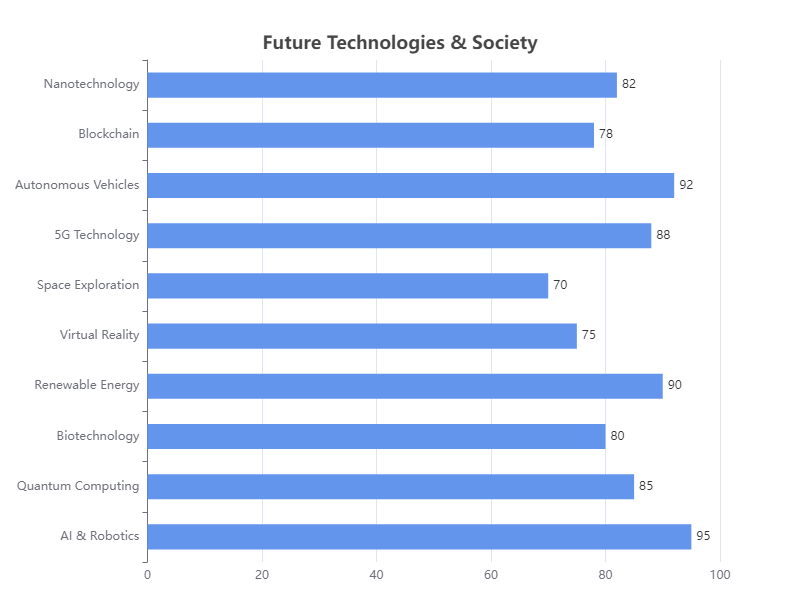

Values plotted in this chart, from the file beside it:
Category, Value
AI & Robotics, 95
Quantum Computing, 85
Biotechnology, 80
Renewable Energy, 90
Virtual Reality, 75
Space Exploration, 70
5G Technology, 88
Autonomous Vehicles, 92
Blockchain, 78
Nanotechnology, 82
